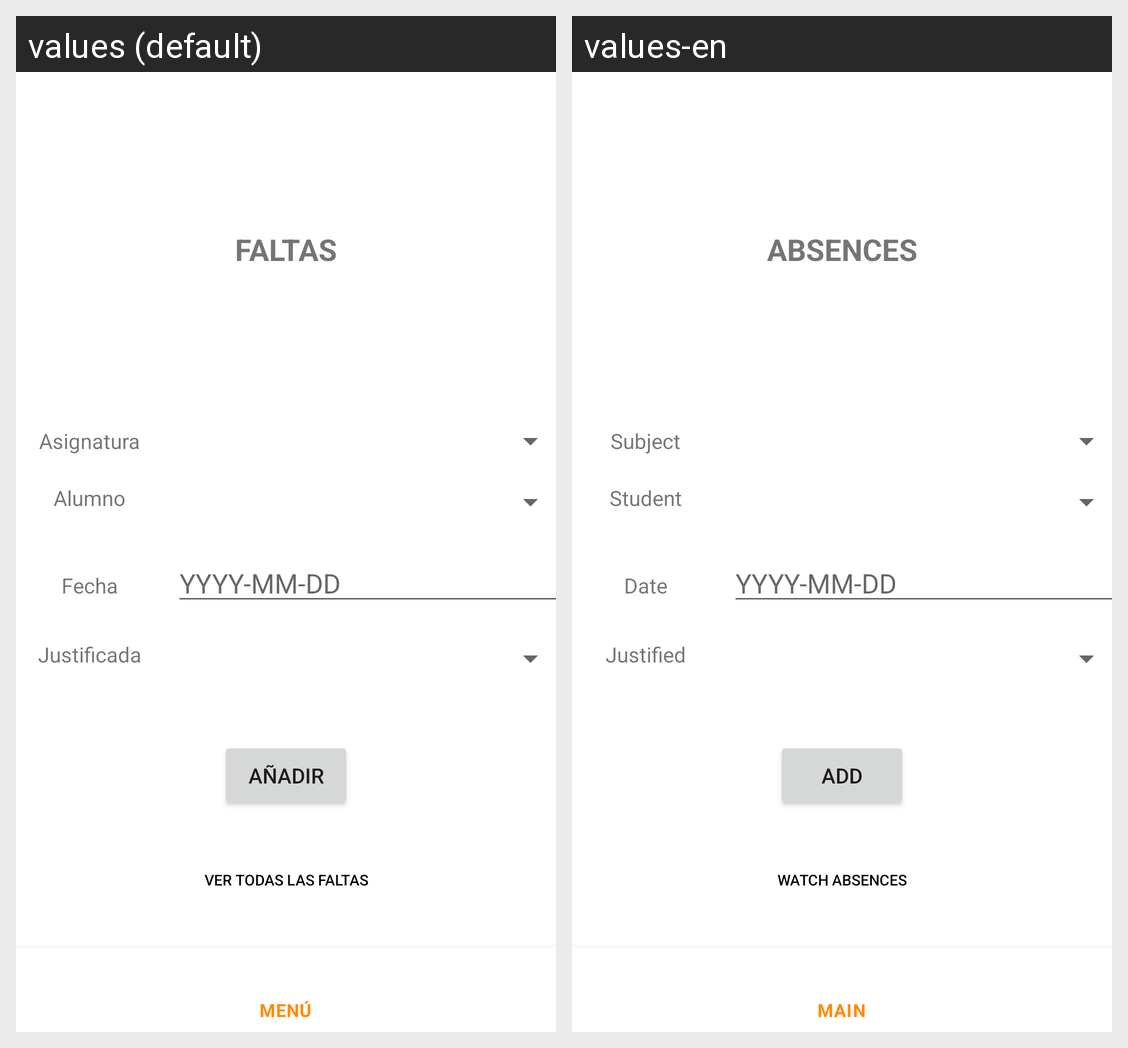

Here is an Android app screen in its default locale and in the app's own translations. Write out the translated-string differences for the strings that appear on this screen.
Android screen res/layout/activity_professor_add_absences.xml rendered under 2 locales, left to right: values (default), values-en. Device: Nexus 5 (rendered at 1080×1920; each locale shown at half size, 540×960, under a caption strip naming it); theme Theme.Notix.
Strings drawn on this screen, with the default value and each locale's value (text and hints the layout hard-codes, and strings that could not be matched under every locale, appear in the picture but are not listed):

view_absences
  values: FALTAS
  values-en: ABSENCES

text_subject
  values: Asignatura
  values-en: Subject

text_student
  values: Alumno
  values-en: Student

text_date
  values: Fecha
  values-en: Date

text_date_format
  values: YYYY-MM-DD
  values-en: YYYY-MM-DD

text_justified
  values: Justificada
  values-en: Justified

button_add
  values: AÑADIR
  values-en: ADD

button_all_absences
  values: VER TODAS LAS FALTAS
  values-en: WATCH ABSENCES
